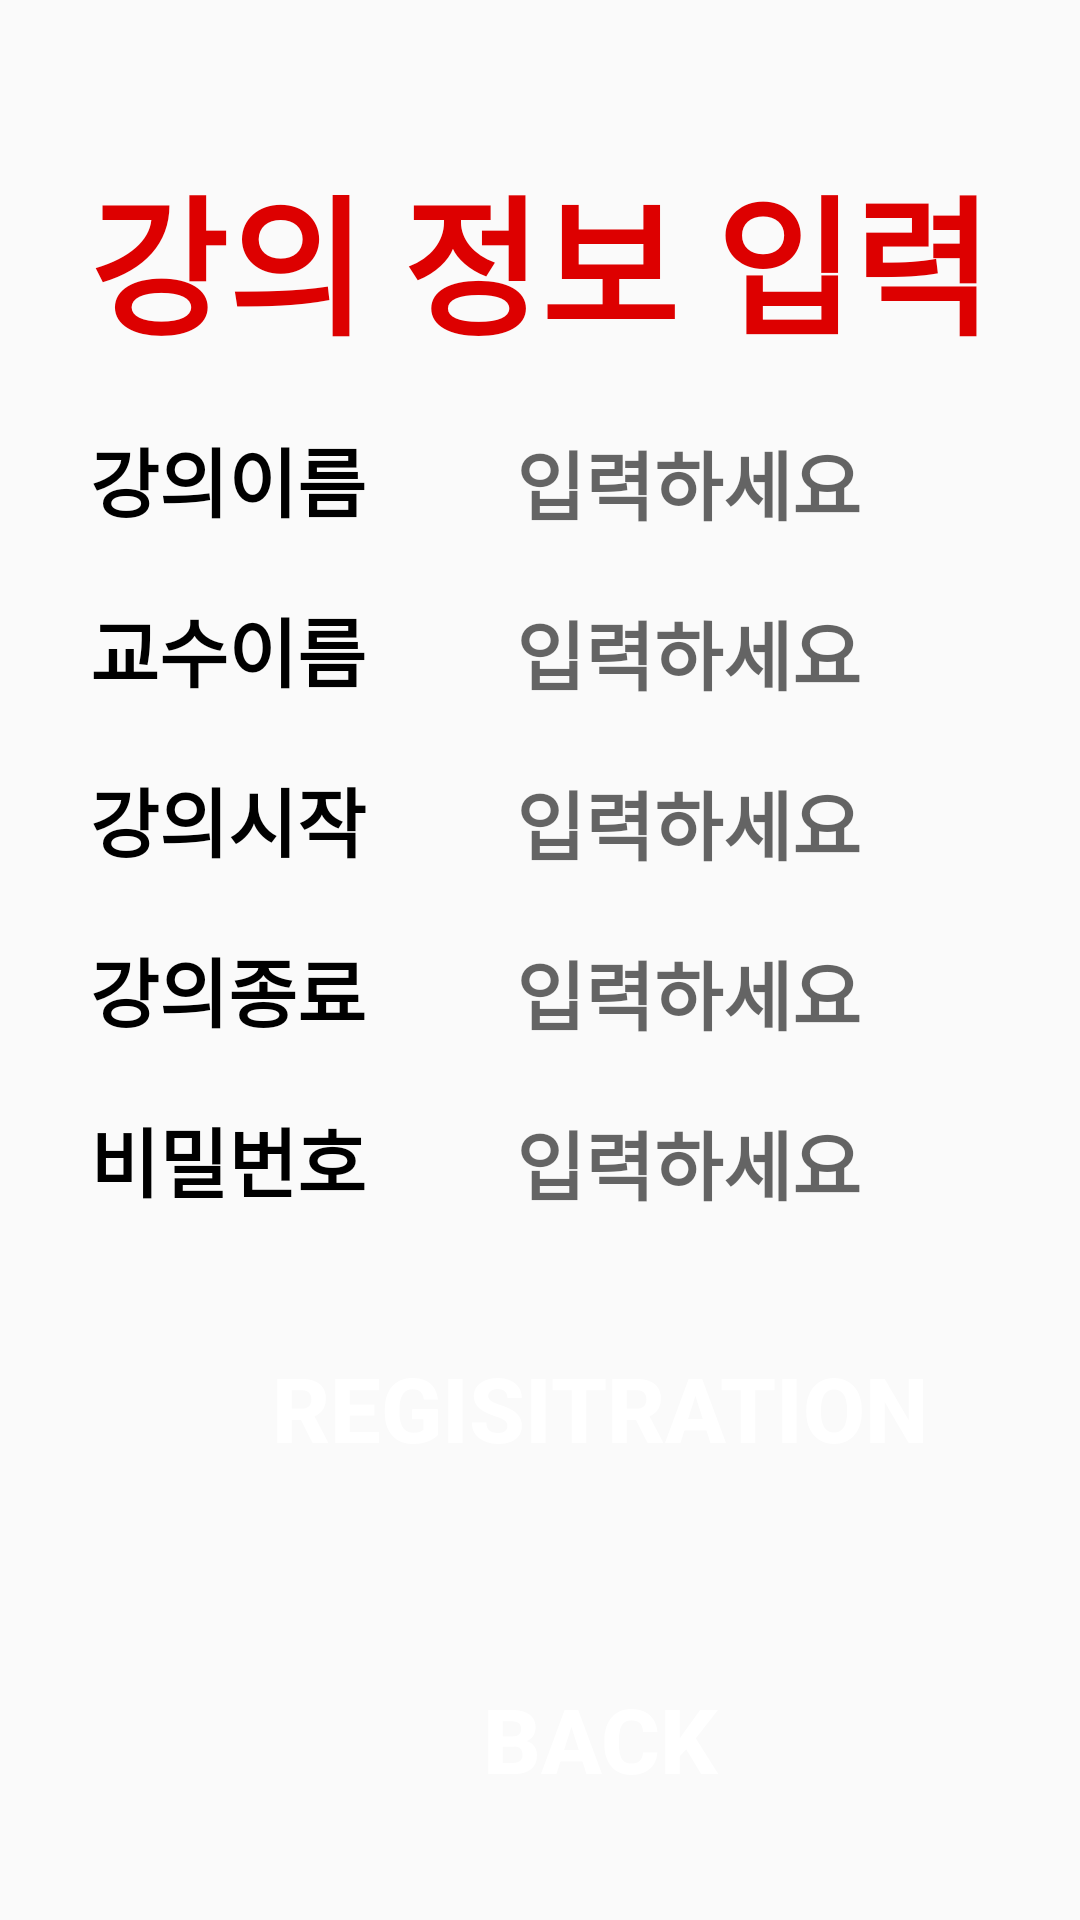

The Android layout XML behind this screen, and the referenced resources:
<!-- AndroidManifest.xml: application theme Test -->
<!-- res/layout/input_prof.xml -->
<?xml version="1.0" encoding="utf-8"?>
<LinearLayout xmlns:android="http://schemas.android.com/apk/res/android"
    android:layout_width="410dp"
    android:layout_height="match_parent"
    android:orientation="vertical"
    android:weightSum="10">


    <TextView
        android:id="@+id/textView"
        android:layout_width="wrap_content"
        android:layout_height="wrap_content"
        android:text="강의 정보 입력"
        android:textSize="50dp"
        android:textStyle="bold"
        android:textColor="#DD0000"
        android:layout_marginTop="50dp"
        android:layout_gravity="center_horizontal"
        android:gravity="center_horizontal"
        android:layout_weight="2"/>
    <LinearLayout
        android:layout_width="match_parent"
        android:layout_height="wrap_content"
        android:orientation="horizontal"
        android:layout_weight="1">
        <TextView
            android:id="@+id/textView2"
            android:layout_width="wrap_content"
            android:layout_height="wrap_content"
            android:text="강의이름"
            android:textColor="#000000"
            android:textStyle="bold"
            android:textSize="25dp"
            android:layout_marginLeft="30dp"/>

        <EditText
            android:id="@+id/memo"
            android:layout_width="180dp"
            android:layout_height="50dp"
            android:layout_marginLeft="50dp"
            android:background="@drawable/memo_board"
            android:hint="입력하세요"
            android:textSize="25dp"
            android:textStyle="bold" />
    </LinearLayout>
    <LinearLayout
        android:layout_width="match_parent"
        android:layout_height="wrap_content"
        android:orientation="horizontal"
        android:layout_weight="1">
        <TextView
            android:id="@+id/textView3"
            android:layout_width="wrap_content"
            android:layout_height="wrap_content"
            android:text="교수이름"
            android:textColor="#000000"
            android:textStyle="bold"
            android:textSize="25dp"
            android:layout_marginLeft="30dp"/>

        <EditText
            android:id="@+id/memo1"
            android:layout_width="180dp"
            android:layout_height="50dp"
            android:layout_marginLeft="50dp"
            android:background="@drawable/memo_board"
            android:hint="입력하세요"
            android:textSize="25dp"
            android:textStyle="bold" />
    </LinearLayout>
    <LinearLayout
        android:layout_width="match_parent"
        android:layout_height="wrap_content"
        android:orientation="horizontal"
        android:layout_weight="1">
        <TextView
            android:layout_width="wrap_content"
            android:layout_height="wrap_content"
            android:text="강의시작"
            android:textColor="#000000"
            android:textStyle="bold"
            android:textSize="25dp"
            android:layout_marginLeft="30dp" />

        <EditText
            android:id="@+id/memo2"
            android:layout_width="180dp"
            android:layout_height="50dp"
            android:layout_marginLeft="50dp"
            android:background="@drawable/memo_board"
            android:hint="입력하세요"
            android:textSize="25dp"
            android:textStyle="bold" />
    </LinearLayout>
    <LinearLayout
        android:layout_width="match_parent"
        android:layout_height="wrap_content"
        android:orientation="horizontal"
        android:layout_weight="1">
        <TextView
            android:layout_width="wrap_content"
            android:layout_height="wrap_content"
            android:text="강의종료"
            android:textColor="#000000"
            android:textStyle="bold"
            android:textSize="25dp"
            android:layout_marginLeft="30dp"
            />

        <EditText
            android:id="@+id/memo3"
            android:layout_width="180dp"
            android:layout_height="50dp"
            android:layout_marginLeft="50dp"
            android:background="@drawable/memo_board"
            android:hint="입력하세요"
            android:textSize="25dp"
            android:textStyle="bold" />
    </LinearLayout>
    <LinearLayout
        android:layout_width="match_parent"
        android:layout_height="wrap_content"
        android:orientation="horizontal"
        android:layout_weight="1">
        <TextView
            android:layout_width="wrap_content"
            android:layout_height="wrap_content"
            android:text="비밀번호"
            android:textColor="#000000"
            android:textStyle="bold"
            android:textSize="25dp"
            android:layout_marginLeft="30dp"
            />

        <EditText
            android:id="@+id/memo4"
            android:layout_width="180dp"
            android:layout_height="50dp"
            android:layout_marginLeft="50dp"
            android:background="@drawable/memo_board"
            android:hint="입력하세요"
            android:textSize="25dp"
            android:textStyle="bold" />
    </LinearLayout>
    <LinearLayout
        android:layout_width="match_parent"
        android:layout_height="wrap_content"
        android:orientation="horizontal"
        android:layout_weight="1.5">
        <Button
            android:id="@+id/btn_start"
            android:layout_width="300dp"
            android:layout_height="100dp"
            android:layout_gravity="center_horizontal"
            android:background="@drawable/round_button"
            android:text="REGISITRATION"
            android:textColor="#ffffff"
            android:textSize="30dp"
            android:textStyle="bold"
            android:layout_marginLeft="50dp"/>
    </LinearLayout>
    <LinearLayout
        android:layout_width="match_parent"
        android:layout_height="wrap_content"
        android:orientation="horizontal"
        android:layout_weight="1.5">

        <Button
            android:id="@+id/btn_start1"
            android:layout_width="300dp"
            android:layout_height="100dp"
            android:layout_gravity="center_horizontal"
            android:background="@drawable/round_button"
            android:text="BACK"
            android:textColor="#ffffff"
            android:textSize="30dp"
            android:textStyle="bold"
            android:layout_marginLeft="50dp"/>
    </LinearLayout>
</LinearLayout>
<!-- resources referenced by this layout -->
<resources>
  <style name="Test" parent="Theme.AppCompat.Light.NoActionBar">
          
          <item name="colorPrimary">@color/purple_500</item>
          <item name="colorPrimaryVariant">@color/purple_700</item>
          <item name="colorOnPrimary">@color/white</item>
          
          <item name="colorSecondary">@color/teal_200</item>
          <item name="colorSecondaryVariant">@color/teal_700</item>
          <item name="colorOnSecondary">@color/black</item>
          
          <item name="android:statusBarColor" tools:targetApi="l">?attr/colorPrimaryVariant</item>
          
      </style>
  <!-- not gathered from this repository: default colours our renderer supplied (Android Studio template values) -->
  <color name="purple_500">#FF6200EE</color>
  <color name="purple_700">#FF3700B3</color>
  <color name="teal_200">#FF03DAC5</color>
  <color name="teal_700">#FF018786</color>
  <color name="black">#FF000000</color>
  <color name="white">#FFFFFFFF</color>
</resources>
